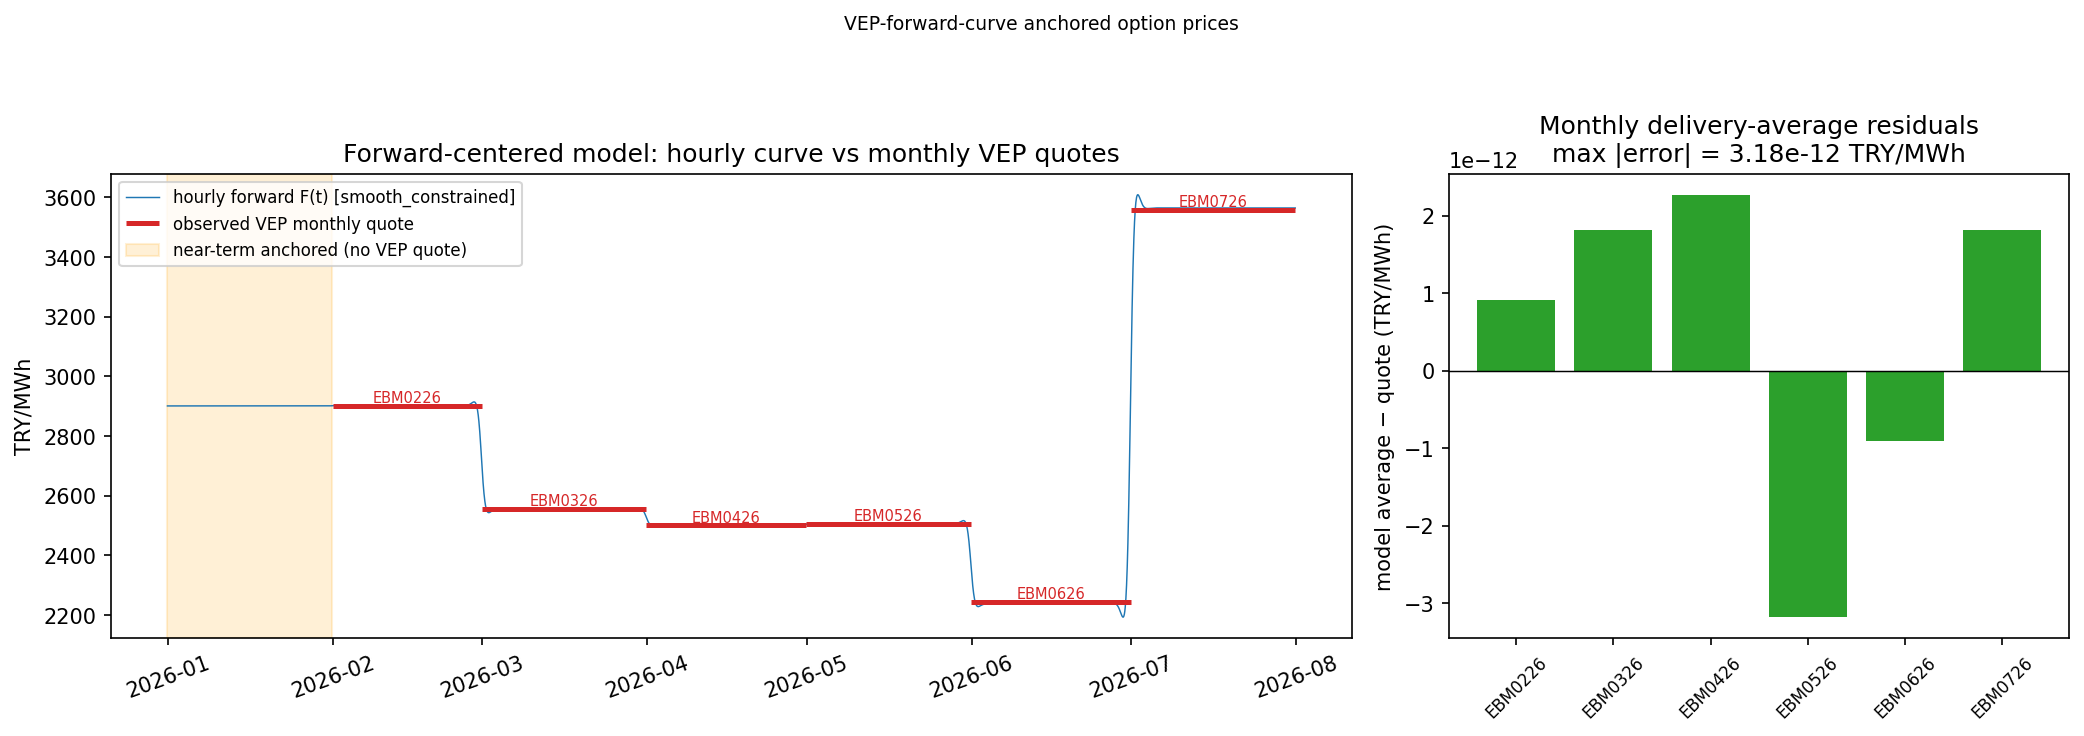

Values plotted in this chart, from the file beside it:
contract_name, delivery_start_utc, delivery_end_utc, number_of_delivery_hours, market_forward_TRY_MWh, model_average_TRY_MWh, residual_TRY_MWh, relative_error_pct, acceptance_passed
EBM0226, 2026-01-31T21:00:00+00:00, 2026-02-28T21:00:00+00:00, 672, 2901, 2901, 9.094947017729282e-13, 3.1351183622588434e-14, True
EBM0326, 2026-02-28T21:00:00+00:00, 2026-03-31T21:00:00+00:00, 744, 2556, 2556, 1.8189894035458565e-12, 7.115683948917997e-14, True
EBM0426, 2026-03-31T21:00:00+00:00, 2026-04-30T21:00:00+00:00, 720, 2501, 2501, 2.2737367544323206e-12, 9.092546585430729e-14, True
EBM0526, 2026-04-30T21:00:00+00:00, 2026-05-31T21:00:00+00:00, 744, 2506, 2506, -3.183231456205249e-12, -1.270117289258952e-13, True
EBM0626, 2026-05-31T21:00:00+00:00, 2026-06-30T21:00:00+00:00, 720, 2245, 2245, -9.094947017729282e-13, -4.0506059321922756e-14, True
EBM0726, 2026-06-30T21:00:00+00:00, 2026-07-31T21:00:00+00:00, 744, 3558, 3558, 1.8189894035458565e-12, 5.1121199361075614e-14, True
